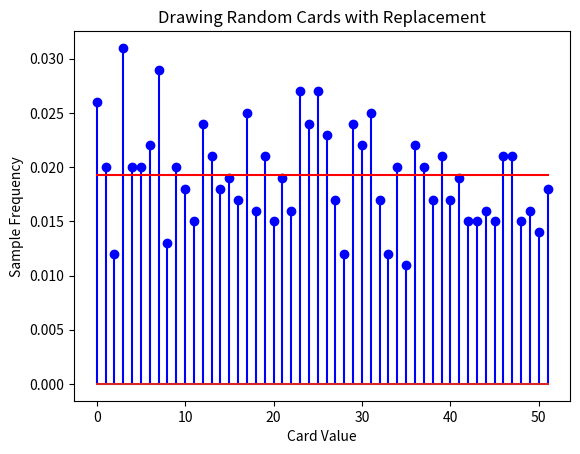

This figure's Python source:

# Probability - HW 1
# [redacted]
# [redacted]

# (1.)

# Imports
import numpy as np
import matplotlib.pyplot as plt
import random

# Variables
deck_size1 = 52 # Deck size
#sample_size = 10 # Sample Size 1
sample_size = 1000 # Sample Size 2

# This function draws n cards from a deck of size deck_size with replacement
def rand_draw_with_replacement(n, deck_size):
    draw = [] # Initialize array to hold the drawn cards
    i = 1
    # Draw n cards from the deck in the range [0,deck_size-1]
    while i <= n:
      # Select a random card in the range [0,deck_size-1]
      cardi = random.randint(0,deck_size-1)
      draw.append(cardi) # Append card to draw
      i += 1
    #print(draw) # Print array of drawn cards
    return(draw) # Return

# Test: random array of length 10: [20, 40, 42, 13, 32, 49, 7, 4, 3, 50]

# Call rand_draw_with_replacement for n = sample_size and deck_size = deck_size1
vec = rand_draw_with_replacement(sample_size, deck_size1)

# Compute the values "vals" of each of the drawn cards and the number of
# times they were drawn, "cnt"
vals, cnt = np.unique(vec, return_counts=True)
#print(vals) # Print vals
#print(cnt) # Print cnt
sample_freq = cnt/sample_size # Sample frequency
#print(sample_freq) # Print sample frequency

# Plot the sample frequency for each drawn card
fig = plt.figure() # Create figure
ax = plt.axes() # Create plot axes
# Plot histogram of sample frequency
plt.stem(vals,sample_freq,'blue',label='Sample Freq')
# Create array of length deck_size1, with each element of value 1/deck_size1
# This is the probability of selecting any given card
deck_size_vec = [1/deck_size1]*deck_size1
# Plot probability, for comparison
ax.plot(vals,deck_size_vec,'red',label='1/(Deck Size)')
plt.title("Drawing Random Cards with Replacement") # Plot title
plt.xlabel("Card Value") # x-axis label
plt.ylabel("Sample Frequency"); # y-axis label
#plt.legend(); #Legend
plt.show() # Show the plot

# ----------------------------

# (2.)

deck_size1 = 52 # Deck size

# rand_draw2 selects a card from the deck, deletes the card and then selects
# another card from the set of remaining cards.
def rand_draw2(deck_size):
    draw = [] # Initialize array to hold selected cards
    cardi = random.randint(0,deck_size-1) # Draw first card
    draw.append(cardi) # Append to draw
    # Draw second card from a deck with one less card
    cardj = random.randint(0,deck_size-2)
    # In the new deck, every card >= the first selected card becomes indexed
    # by an integer one less than the previous index. We need to map the
    # indexing in deck 2 to the indexing in deck 1. That is, for all
    # cardj >= cardi, we need to increase the indexing by one.
    if cardj >= cardi:
        cardj = cardj + 1
    draw.append(cardj) # Append the second card to draw
    #print(draw) # Print
    return(draw) # Return

# Call rand_draw2 10 times and print the results
i = 1
while i <= 10:
    rand1 = rand_draw2(deck_size1)
    i += 1

# Test: result of calling rand_draw2 10 times
# [11, 1], [1, 8], [31, 44], [44, 8], [14, 28]
# [1, 12], [10, 6], [47, 26], [34, 36], [0, 43]

# rand_draw selects k cards from a deck of size deck_size, without replacement
def rand_draw(deck_size,k):
    # Uses np.random.permutation function to obtain a permuted deck
    vec = np.random.permutation(list(range(deck_size1-1)))
    k_output = vec[0:k] # Selects k first elements of vec
    #print(k_output) # Print
    return(k_output) # Return

k1 = 5; # We will draw 5 permuted cards
# Call rand_draw 10 times and print the results
i = 1
while i <= 10:
    draw_var = rand_draw(deck_size1,k1)
    i += 1

# Test: result of calling rand_draw 10 times
# [11 41 25 35 19]   [19 10 15 43 26]
# [ 4 22 33 37 12]   [32 11 36 40 17]
# [20 36  9 30 50]   [22 41 14 11 43]
# [34 22 47 10 13]   [27 39 42 30 18]
# [11 46 19 17 32]   [34 49 40 38  5]

# ----------------------------

# (3.)

#x1 = [1, 2, 2, 3, 5] # Test vector

# Determines whether there are two pairs in the hand
def is_two_pair(x):
    # Compute the card numbers
    card_num = [] # Initialize array to hold the cards modulo 13

    # Loop over each element in the list and takes its modulus
    for i in range(len(x)):
        card_num.append(x[i] % 13) # Card number modulo 13

    # Returns the unique values and their counts
    vals, cnt = np.unique(card_num, return_counts=True)
    # Returns the values of the counts and the counts of the counts
    vals2, cnt2 = np.unique(cnt, return_counts=True)

# If we interpet the problem to mean that triples count as containing a pair
# and quadruples count as containing two pairs, then we have the following:
# (I'll use this interpretation.)
    if 5 in vals2: # If there are 5 identical elements
        print("Error!") # There should never be 5 of the same element
        num_pair = 0
    elif 4 in vals2: # If there are 4 identical elements, there are 2 pairs
        num_pair = 2
    elif 3 in vals2: # If there are 3 identical elements:
        # If there are 3 identical elements & 2 identical elements, there are 2 pairs
        if 2 in vals2: # There is a triple and a pair
            num_pair = 2
        else: # There is a triple but no pair
            num_pair = 1
    elif 2 in vals2: # If there is at least one pair, the number of pairs is cnt2[1]
        num_pair = cnt2[1]
    else: # Otherwise, there are no pairs
        num_pair = 0

# Alternately, if we interpet the problem to mean that two pairs means that each
# pair has exactly two elements, then we have the following:
#     if 5 in vals2: # If there are 5 identical elements
#         print("Error!") # There should never be 5 of the same element
#         num_pair = 0
#     elif 4 in vals2: # If there are 4 identical elements, there are 0 pairs
#         num_pair = 0
#     elif 3 in vals2: # If there are 3 identical elements:
#         # If there are 3 identical elements & 2 identical elements, there is 1 pair
#         if 2 in vals2: # There is a triple and a pair
#             num_pair = 1
#         else: # There is a triple but no pair
#             num_pair = 0
#     elif 2 in vals2: # If there is at least one pair, the number of pairs is cnt2[1]
#         num_pair = cnt2[1]
#     else: # Otherwise, there are no pairs
#         num_pair = 0

    # true_pair = True if card_num has two pairs
    if num_pair == 2: # There are two pairs
        two_pair = True
    else: # There are less than 2 pairs
        two_pair = False

    #print(two_pair) # Print
    return(two_pair) # Return

# f_pair computes the number of times 2 pairs occur in a draw,
# from a set of N random draws of size k from a deck of size deck_size
def f_pair(deck_size,k,N):
    two_pair_vec = [] # Initialize array to hold True/False values
    i = 1
    while i <= N: # Loop N times
        hand1 = rand_draw(deck_size,k) # Random draw
        pair_parity = is_two_pair(hand1) # Are 2 pairs in the random draw?
        two_pair_vec.append(pair_parity) # True/False value for given draw
        i += 1
    #print(two_pair_vec) # Print
    return(two_pair_vec) # Return

deck_size1 = 52 # Deck size is 52
N1 = 10000 # 10,000 Samples
k1 = 5 # Draw size is 5
truth_vec = f_pair(deck_size1,k1,N1) # Array of N1 true values
# Unique values of truth_vec and their counts
vals, cnt = np.unique(truth_vec, return_counts=True)
# Calculating the number of True and False values, True_num and False_num
if True in vals: # If there are True values
    if False in vals:
        if vals[0] == False: # There are both True and False values
            True_num = cnt[1]
            False_num = cnt[0]
        else: # There are no False values
            True_num = cnt[0]
            False_num = cnt[1]
    else:
        True_num = cnt[0]
        False_num = 0
else: # There are no True values
    True_num = 0
    False_num = cnt[0]

print(True_num/False_num) # Fraction of events in which two pairs are drawn

# We get that the frequency of two-pair hands is about 0.05.

# --------------------------------------
# Theoretical Solution:

# There are (13 choose 2) ways to choose 2 elements from the set of
# 13 elements in the same congruence class.

# There are (4 choose 2) ways to choose 2 members from any set of
# cardinality 4 that is in the same congruence class. Thus, there
# are (4 choose 2)^2 ways to choose 2 members each from 2 sets.

# The remaining element can take on any value other than those already
# selected. That is, it can take on (52-4) values.

# There are 5! ways to order these 5 elements.

# The total number of hands of size 5 drawn from a deck of size 52
# is 52!/(52-5)!

# Thus, the probability of drawing a hand with 2-pairs is:
# [(13 choose 2)*(4 choose 2)^2*5!*(52-4)]/[52!/(52-5)!]
# = 216/4165 ~= 0.052
# Our simulated and theoretical results are in agreement up to
# around the hundreths place.
